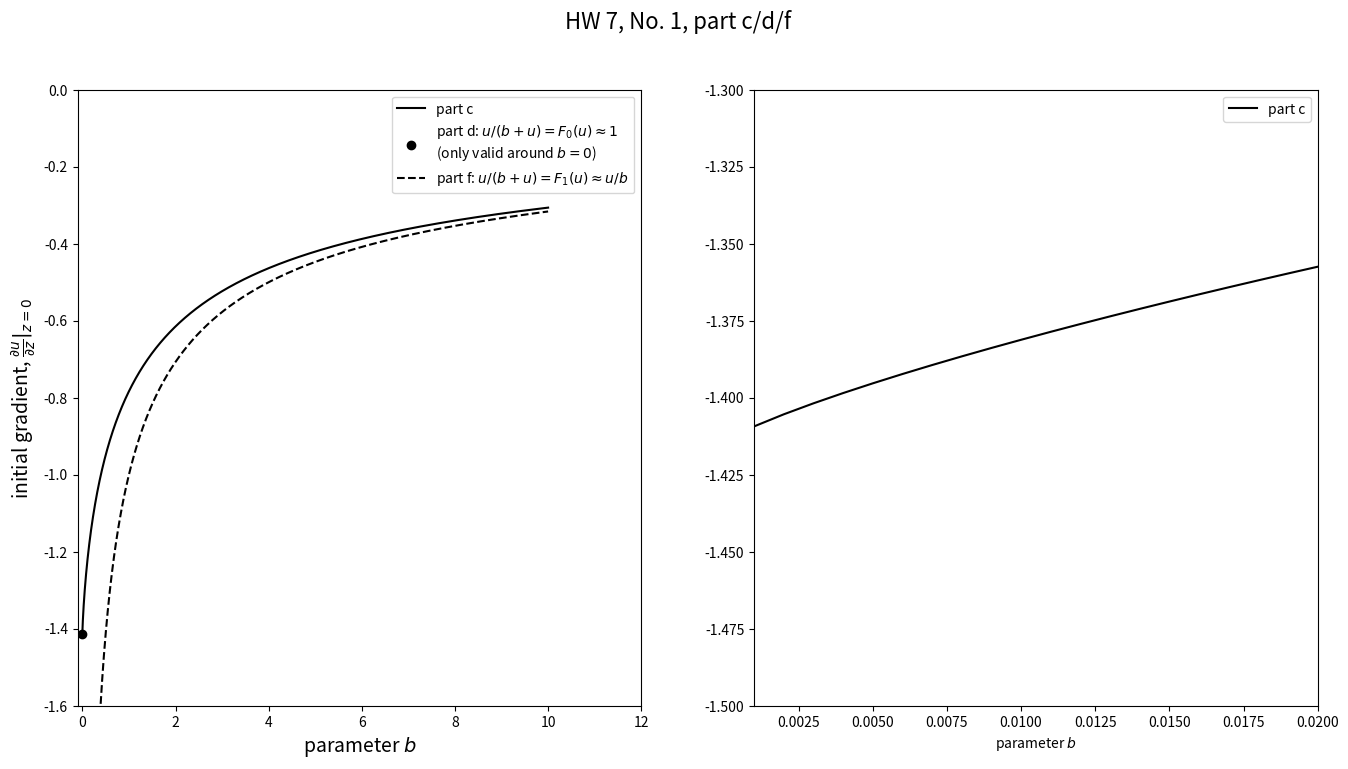

Reproduce this figure in Python.
import numpy as np
sqrt = np.sqrt
ln = np.log
import matplotlib.pyplot as plt

fig = plt.figure(1, figsize=(16, 8))
ax1 = fig.add_subplot(1, 2, 1)
ax2 = fig.add_subplot(1, 2, 2)

bl = list(np.arange(0.001, 10, .001))

# true solution
z0f = lambda b: -sqrt(2 - 2 * b * ln( (b + 1) / b))
z0l = [z0f(b) for b in bl]
ax1.plot(bl, z0l, 'k-', label='part c')

# F_0(u) approximation
ax1.scatter([0], [-sqrt(2)], color='k', label=r'part d: $u/(b+u) = F_0(u) \approx 1$' +
                '\n' + r'(only valid around $b=0$)')


z0f0 = lambda b: -1 / sqrt(b)
z0l0 = [z0f0(b) for b in bl]
ax1.plot(bl, z0l0, 'k--', label=r'part f: $u/(b+u) = F_1(u) \approx u / b$')

ax1.set_xlabel(r'parameter $b$', fontsize=14)
ax1.set_ylabel(r'initial gradient, $\frac{\partial u}{\partial z} | _{z=0}$', fontsize=14)
ax1.legend(loc='best')
ax1.set_xlim((-.1, 12))
ax1.set_ylim((-1.6, 0))

# examine true solution at low b
ax2.set_xlabel(r'parameter $b$')
ax2.plot(bl, z0l, 'k-', label='part c')
ax2.set_xlim((0.001, .02))
ax2.set_ylim((-1.5, -1.3))
ax2.legend(loc='best')

fig.suptitle('HW 7, No. 1, part c/d/f', fontsize=16)
fig.savefig('hw7-1c.pdf')

#plt.show()